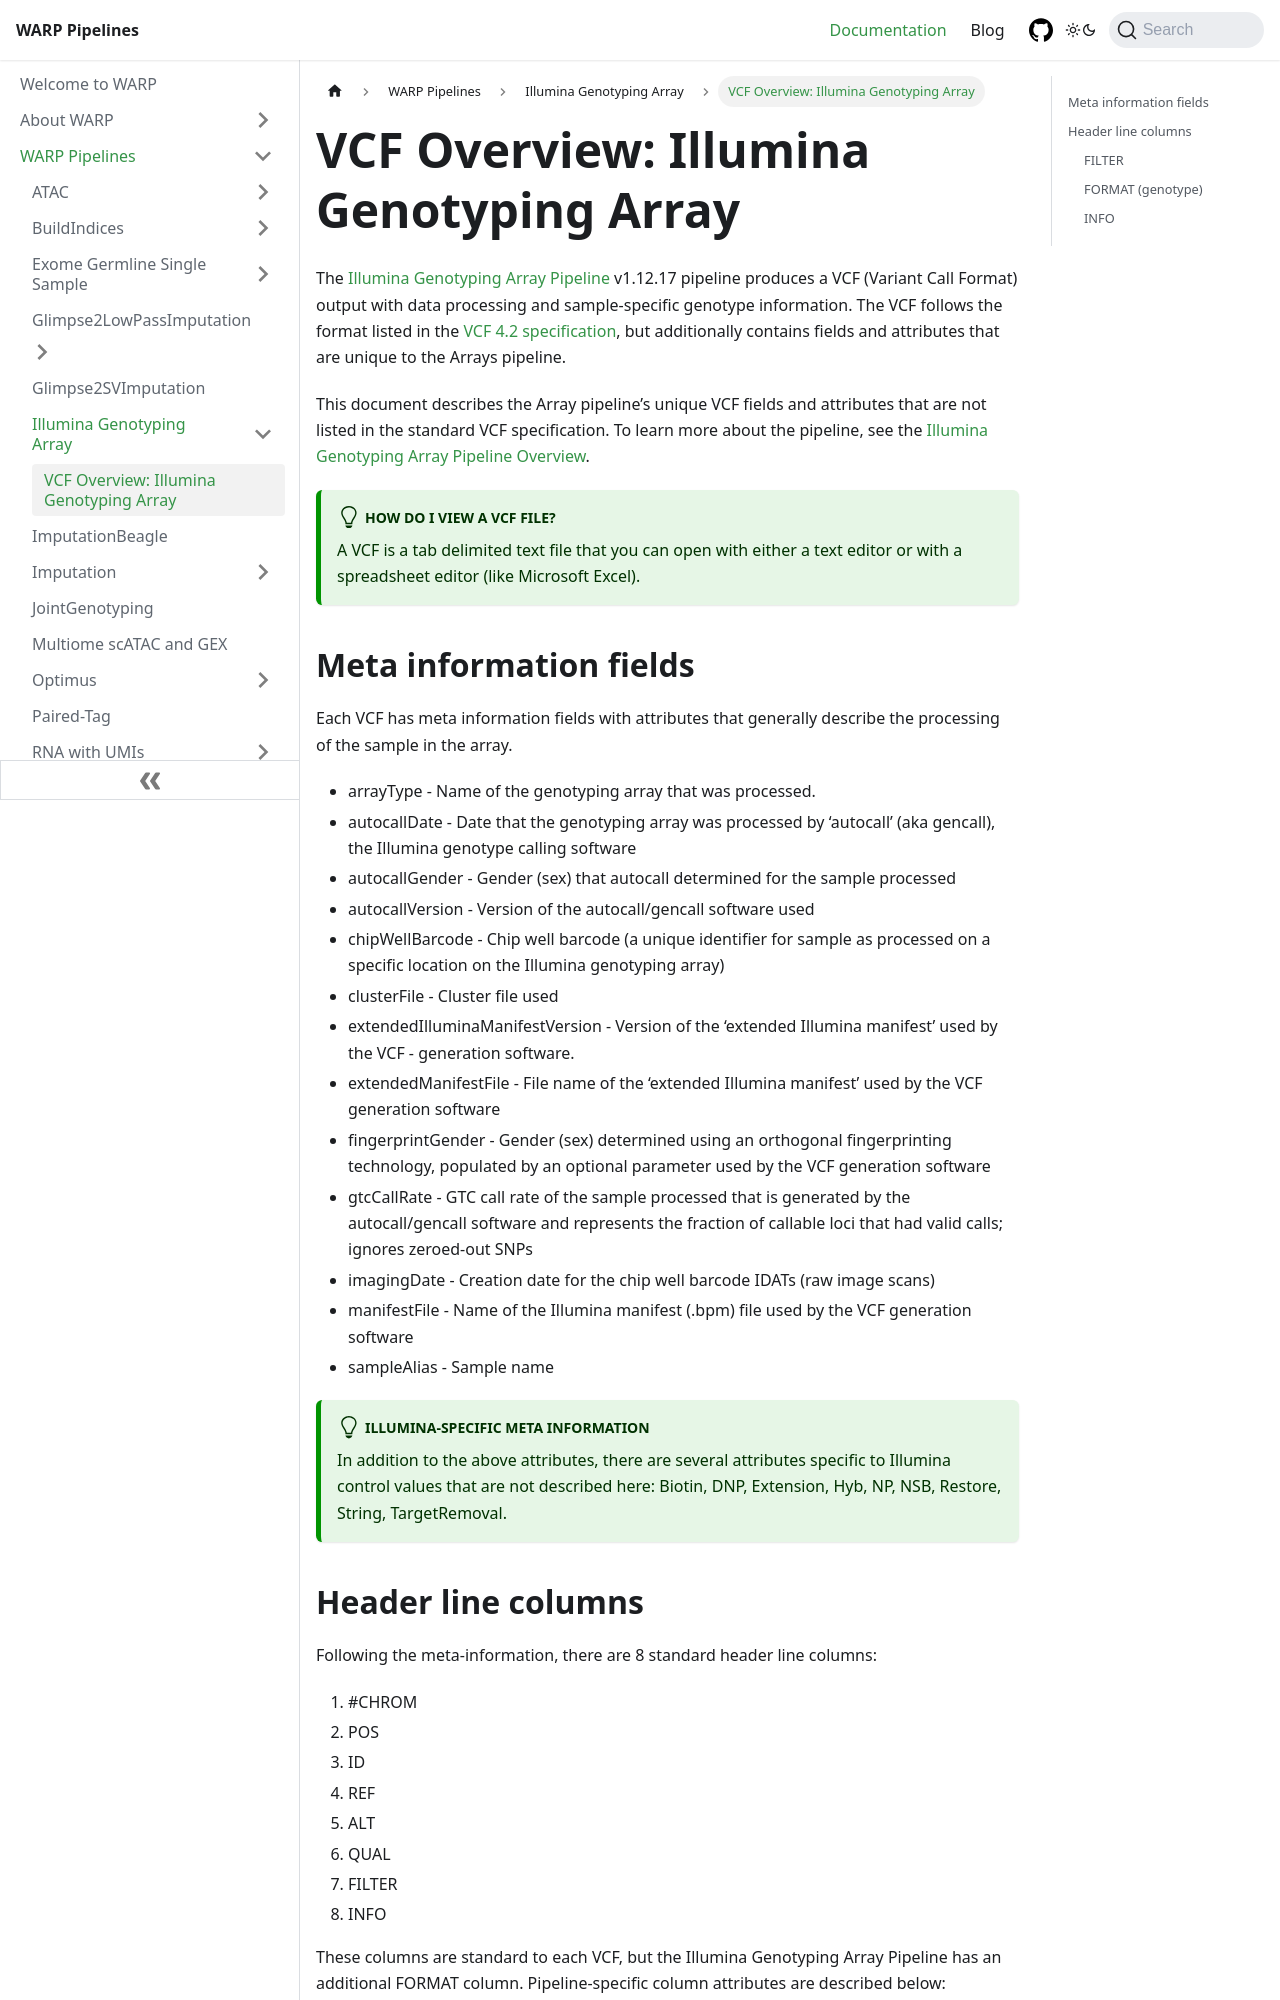

repository: shengqh/warp · page: docs/Pipelines/Illumina_Genotyping_Arrays_Pipeline/Illumina_genotyping_array_spec.html · generator: docusaurus

---
sidebar_position: 2
---

# VCF Overview: Illumina Genotyping Array

The [Illumina Genotyping Array Pipeline](https://github.com/broadinstitute/warp/blob/develop/pipelines/wdl/genotyping/illumina/IlluminaGenotypingArray.wdl) v1.12.17 pipeline produces a VCF (Variant Call Format) output with data processing and sample-specific genotype information. The VCF follows the format listed in the [VCF 4.2 specification](https://samtools.github.io/hts-specs/VCFv4.2.pdf), but additionally contains fields and attributes that are unique to the Arrays pipeline.

This document describes the Array pipeline’s unique VCF fields and attributes that are not listed in the standard VCF specification. To learn more about the pipeline, see the [Illumina Genotyping Array Pipeline Overview](./README.md).


:::tip How do I view a VCF file?
A VCF is a tab delimited text file that you can open with either a text editor or with a spreadsheet editor (like Microsoft Excel).
:::

## Meta information fields
Each VCF has meta information fields with attributes that generally describe the processing of the sample in the array.


- arrayType - Name of the genotyping array that was processed.
- autocallDate - Date that the genotyping array was processed by ‘autocall’ (aka gencall), the Illumina genotype calling software
- autocallGender - Gender (sex) that autocall determined for the sample processed
- autocallVersion - Version of the autocall/gencall software used
- chipWellBarcode - Chip well barcode (a unique identifier for sample as processed on a specific location on the Illumina genotyping array)
- clusterFile - Cluster file used
- extendedIlluminaManifestVersion - Version of the ‘extended Illumina manifest’ used by the VCF - generation software.
- extendedManifestFile - File name of the ‘extended Illumina manifest’ used by the VCF generation software
- fingerprintGender - Gender (sex) determined using an orthogonal fingerprinting technology, populated by an optional parameter used by the VCF generation software
- gtcCallRate - GTC call rate of the sample processed that is generated by the autocall/gencall software and represents the fraction of callable loci that had valid calls; ignores zeroed-out SNPs
- imagingDate - Creation date for the chip well barcode IDATs (raw image scans)
- manifestFile - Name of the Illumina manifest (.bpm) file used by the VCF generation software
- sampleAlias - Sample name

:::tip Illumina-specific meta information
In addition to the above attributes, there are several attributes specific to Illumina control values that are not described here: Biotin, DNP, Extension, Hyb, NP, NSB, Restore, String, TargetRemoval.
:::

## Header line columns
Following the meta-information, there are 8 standard header line columns:
1. #CHROM
2. POS
3. ID
4. REF
5. ALT
6. QUAL
7. FILTER
8. INFO

These columns are standard to each VCF, but the Illumina Genotyping Array Pipeline has an additional FORMAT column. Pipeline-specific column attributes are described below:
